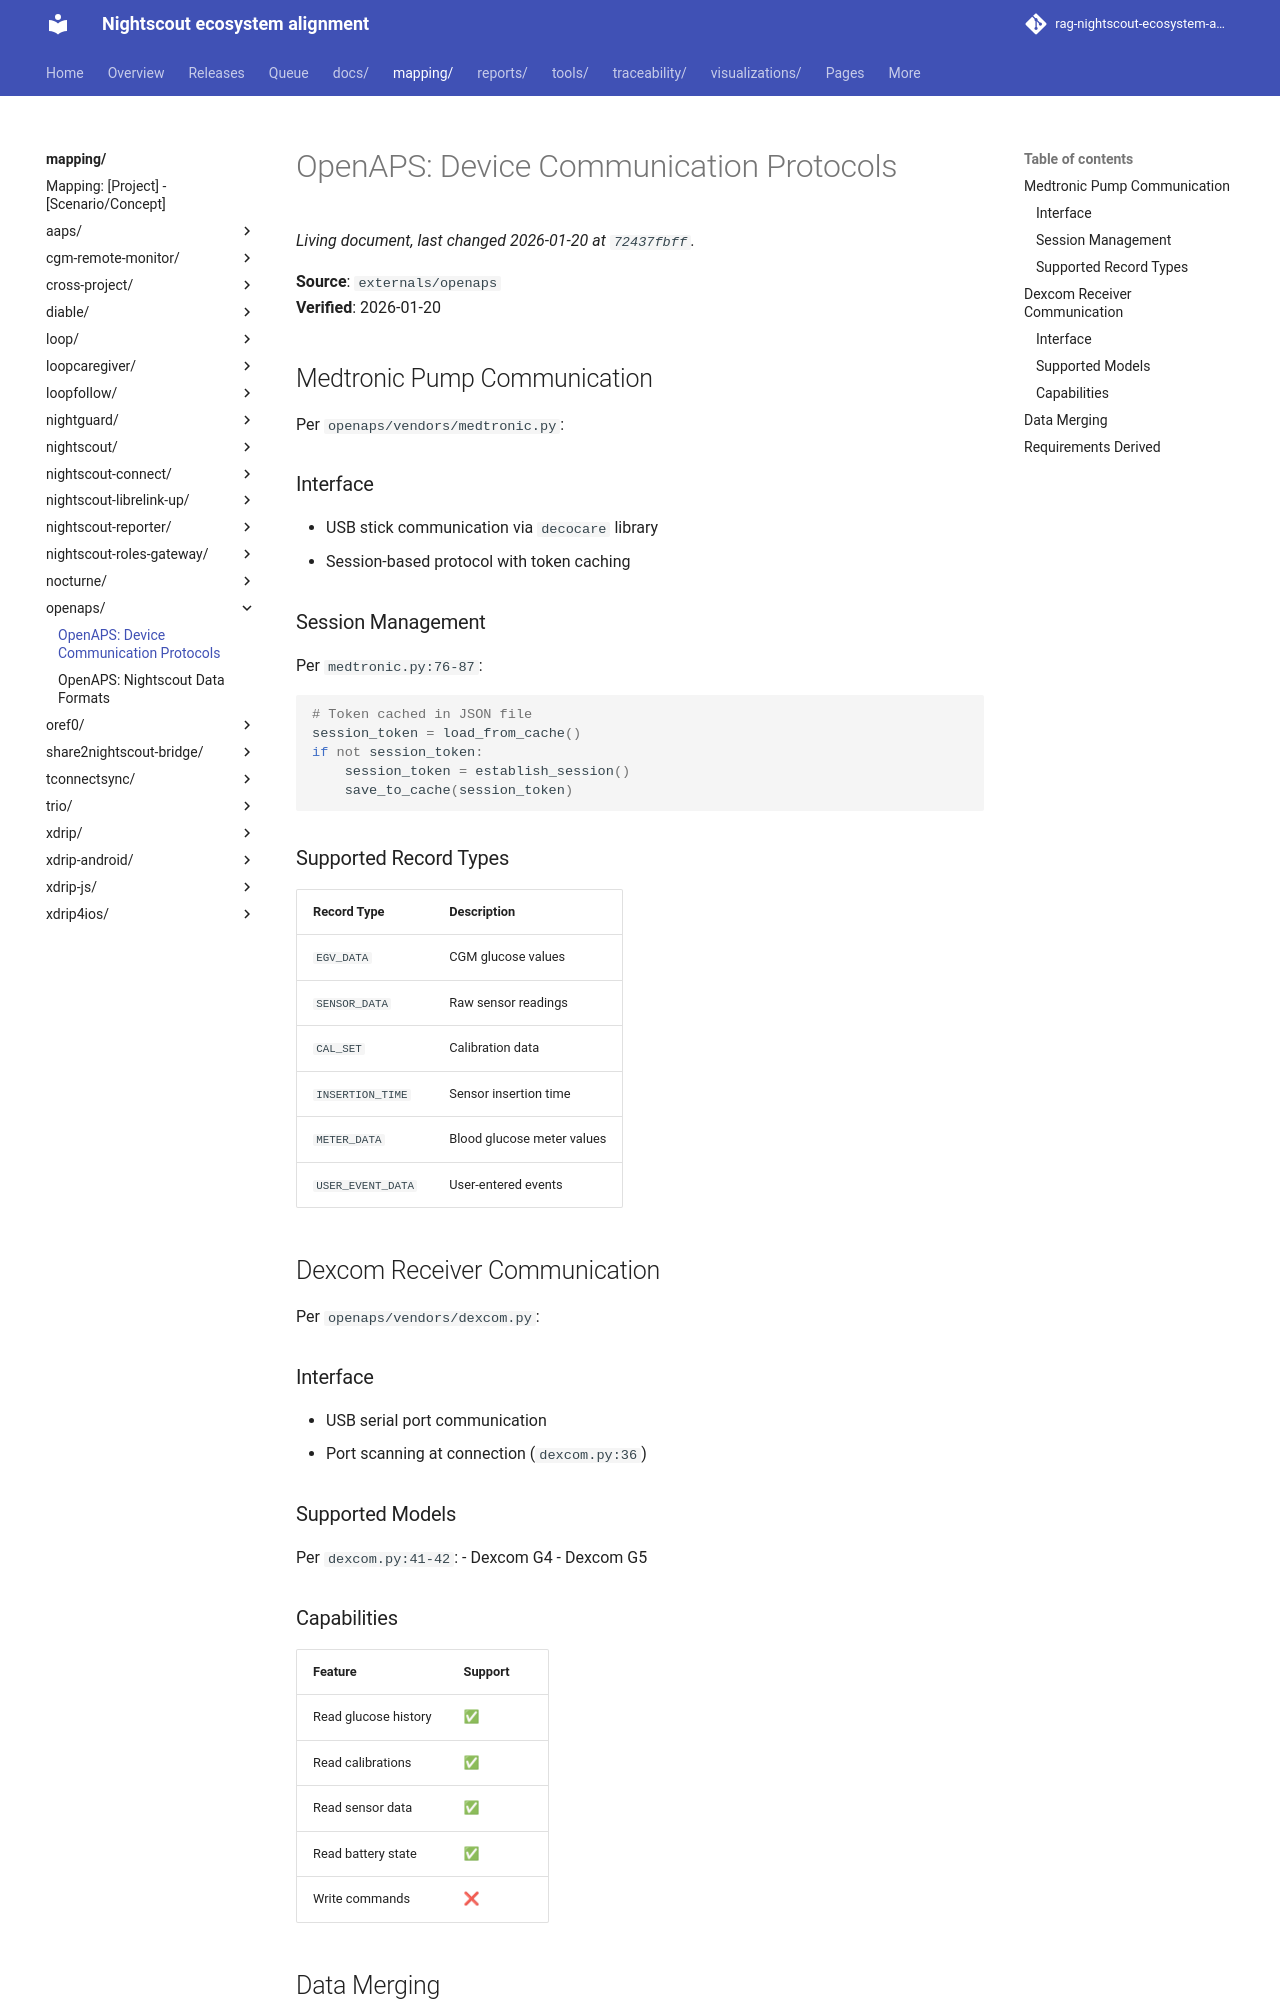

repository: bewest/rag-nightscout-ecosystem-alignment · page: mapping/openaps/device-protocols.html · generator: mkdocs

# OpenAPS: Device Communication Protocols

**Source**: `externals/openaps`  
**Verified**: 2026-01-20

## Medtronic Pump Communication

Per `openaps/vendors/medtronic.py`:

### Interface

- USB stick communication via `decocare` library
- Session-based protocol with token caching

### Session Management

Per `medtronic.py:76-87`:

```python
# Token cached in JSON file
session_token = load_from_cache()
if not session_token:
    session_token = establish_session()
    save_to_cache(session_token)
```

### Supported Record Types

| Record Type | Description |
|-------------|-------------|
| `EGV_DATA` | CGM glucose values |
| `SENSOR_DATA` | Raw sensor readings |
| `CAL_SET` | Calibration data |
| `INSERTION_TIME` | Sensor insertion time |
| `METER_DATA` | Blood glucose meter values |
| `USER_EVENT_DATA` | User-entered events |

## Dexcom Receiver Communication

Per `openaps/vendors/dexcom.py`:

### Interface

- USB serial port communication
- Port scanning at connection (`dexcom.py:36`)

### Supported Models

Per `dexcom.py:41-42`:
- Dexcom G4
- Dexcom G5

### Capabilities

| Feature | Support |
|---------|---------|
| Read glucose history | ✅ |
| Read calibrations | ✅ |
| Read sensor data | ✅ |
| Read battery state | ✅ |
| Write commands | ❌ |
